Run: headless pygame with SDL's dummy video driver; simulated clock (each Clock.tick advances the game by its frame time, no real sleeping); random seed 0; keys injected as events and as key.get_pressed() state; no mouse input.
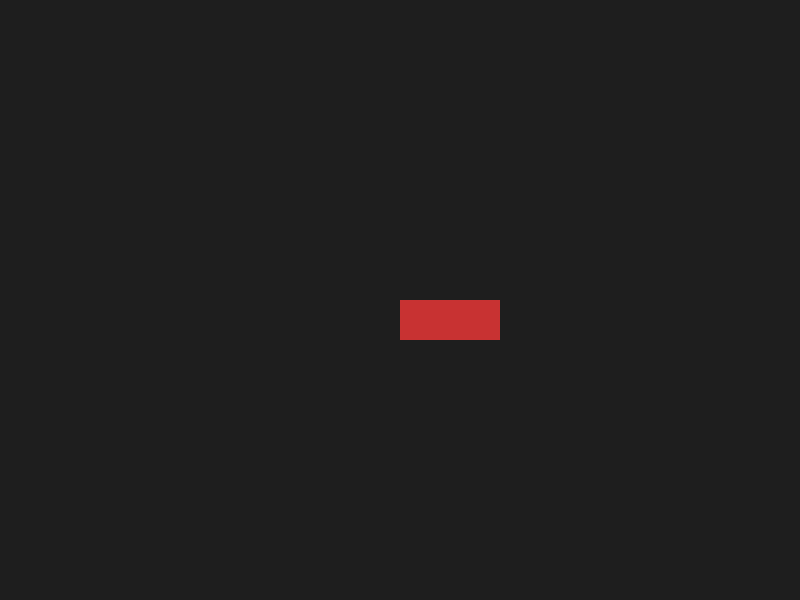
Frame 1 of 4 · flips 1–60 · no input
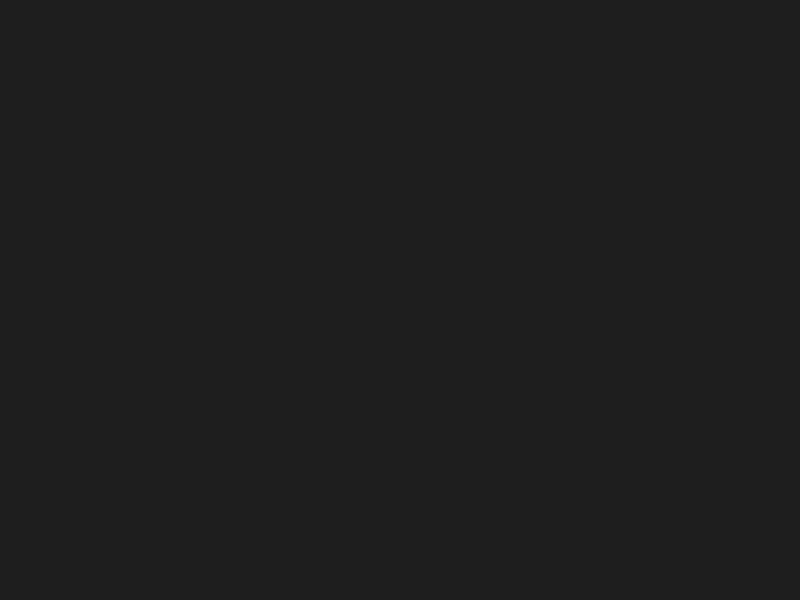
Frame 2 of 4 · flips 61–180 · tapped SPACE, RETURN · held RIGHT (→), D
Frame 3 of 4 · flips 181–300 · held DOWN (↓), S · screen unchanged from frame 2, image omitted
Frame 4 of 4 · flips 301–420 · held LEFT (←), A, UP (↑), W · screen same as frame 1, image omitted

The pygame program that drew these frames:

import pygame
import sys

# 1. Initialize Pygame
pygame.init()

# 2. Open the window
window_width = 800
window_height = 600
screen = pygame.display.set_mode((window_width, window_height))
pygame.display.set_caption("First Pygame Tutorial")

# Define colors (RGB: Red, Green, Blue)
bg_color = (30, 30, 30)      # Dark gray
player_color = (200, 50, 50) # Red

# 3. Variables for the simple object (player)
player_x = 400
player_y = 300
player_width = 40
player_height = 40
speed = 5
normal_speed = 5
sprint_speed = 10

player_hp = 100
damage_taken = 10


# Create a clock to limit the framerate
clock = pygame.time.Clock()

# 4. The Main Game Loop
while True:
    
        # A. Handle events (Direct exit instead of running = False)
    for event in pygame.event.get():
        if event.type == pygame.QUIT:
            pygame.quit()
            sys.exit()

    # B. Capture keyboard input and move the object
    keys = pygame.key.get_pressed()
    
    if keys[pygame.K_LEFT]:
        player_x -= speed

    if keys[pygame.K_RIGHT]:
        player_x += speed

    if keys[pygame.K_SPACE]:
        player_hp -= damage_taken
        if player_hp < 0:
            player_hp = 0
        print("Hit! HP left:", player_hp)

    if keys[pygame.K_LSHIFT]:
        speed = sprint_speed
    else:
         speed = normal_speed


    # C. Draw the background
    # Important: The background must be redrawn every frame, otherwise the object will leave a "trail" behind it.
    screen.fill(bg_color)

    # D. Draw the simple object (a rectangle)
    # pygame.draw.rect needs: (Where to draw?, Color, (x, y, width, height))
    pygame.draw.rect(screen, player_color, (player_x, player_y, player_hp, 40))

    # E. Update the screen to show the drawings
    pygame.display.flip()

    # F. Limit the framerate (to 60 frames per second)
    clock.tick(60)

# 5. Exit the program cleanly
pygame.quit()
sys.exit()
